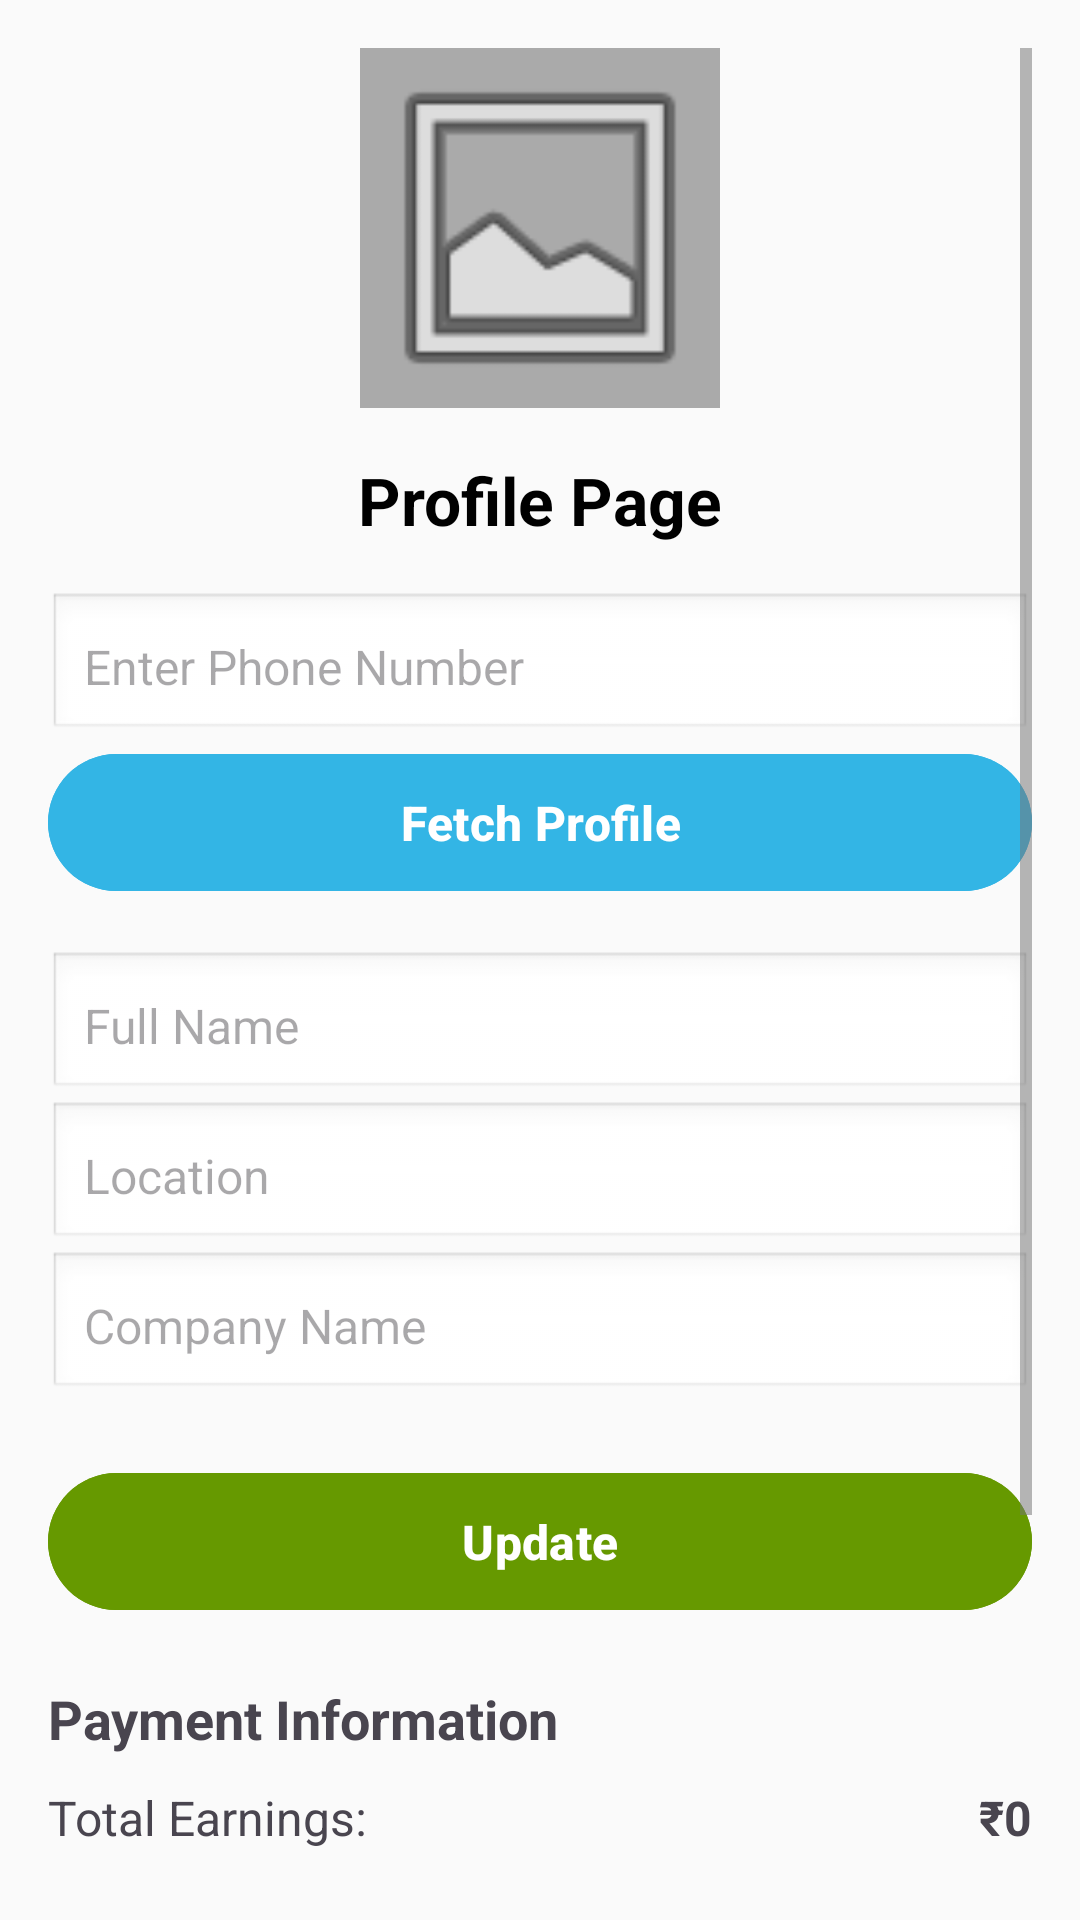

The Android layout XML behind this screen, and the referenced resources:
<!-- AndroidManifest.xml: activity theme Theme.NoActionBar -->
<!-- res/layout/activity_profile.xml -->
<?xml version="1.0" encoding="utf-8"?>
<FrameLayout xmlns:android="http://schemas.android.com/apk/res/android"
    android:layout_width="match_parent"
    android:layout_height="match_parent">

    <ScrollView
        android:layout_width="match_parent"
        android:layout_height="match_parent"
        android:padding="16dp">

        <LinearLayout
            android:layout_width="match_parent"
            android:layout_height="wrap_content"
            android:orientation="vertical"
            android:gravity="center_horizontal">

            <ImageView
                android:id="@+id/ivProfileImage"
                android:layout_width="120dp"
                android:layout_height="120dp"
                android:src="@android:drawable/ic_menu_gallery"
                android:scaleType="centerCrop"
                android:layout_marginBottom="16dp"
                android:background="@android:color/darker_gray"
                android:contentDescription="Profile Image"
                android:clickable="true"
                android:focusable="true"/>

            <TextView
                android:layout_width="wrap_content"
                android:layout_height="wrap_content"
                android:text="Profile Page"
                android:textSize="22sp"
                android:textStyle="bold"
                android:textColor="@android:color/black"
                android:layout_marginBottom="16dp"/>

            <EditText
                android:id="@+id/etPhoneNumber"
                android:layout_width="match_parent"
                android:layout_height="wrap_content"
                android:minHeight="50dp"
                android:padding="12dp"
                android:hint="Enter Phone Number"
                android:inputType="phone"
                android:background="@android:drawable/edit_text"
                android:textSize="16sp"
                android:enabled="true"/>

            <Button
                android:id="@+id/btnFetch"
                android:layout_width="match_parent"
                android:layout_height="wrap_content"
                android:minHeight="50dp"
                android:padding="12dp"
                android:text="Fetch Profile"
                android:textSize="16sp"
                android:textStyle="bold"
                android:backgroundTint="@android:color/holo_blue_light"
                android:textColor="@android:color/white"
                android:layout_marginBottom="16dp"/>

            <EditText
                android:id="@+id/etName"
                android:layout_width="match_parent"
                android:layout_height="wrap_content"
                android:minHeight="50dp"
                android:padding="12dp"
                android:hint="Full Name"
                android:inputType="textPersonName"
                android:background="@android:drawable/edit_text"
                android:textSize="16sp"/>

            <EditText
                android:id="@+id/etLocation"
                android:layout_width="match_parent"
                android:layout_height="wrap_content"
                android:minHeight="50dp"
                android:padding="12dp"
                android:hint="Location"
                android:inputType="textPostalAddress"
                android:background="@android:drawable/edit_text"
                android:textSize="16sp"/>

            <EditText
                android:id="@+id/etCompanyName"
                android:layout_width="match_parent"
                android:layout_height="wrap_content"
                android:minHeight="50dp"
                android:padding="12dp"
                android:hint="Company Name"
                android:inputType="text"
                android:background="@android:drawable/edit_text"
                android:textSize="16sp"/>

            <Button
                android:id="@+id/btnSaveUpdate"
                android:layout_width="match_parent"
                android:layout_height="wrap_content"
                android:minHeight="50dp"
                android:padding="12dp"
                android:text="Update"
                android:textSize="16sp"
                android:textStyle="bold"
                android:backgroundTint="@android:color/holo_green_dark"
                android:textColor="@android:color/white"
                android:layout_marginTop="20dp"
                android:enabled="false"/>

            <TextView
                android:layout_width="match_parent"
                android:layout_height="wrap_content"
                android:text="Payment Information"
                android:textSize="18sp"
                android:textStyle="bold"
                android:layout_marginTop="20dp"
                android:layout_marginBottom="10dp"/>

            <LinearLayout
                android:layout_width="match_parent"
                android:layout_height="wrap_content"
                android:orientation="horizontal"
                android:gravity="center_vertical">

                <TextView
                    android:layout_width="0dp"
                    android:layout_height="wrap_content"
                    android:layout_weight="1"
                    android:text="Total Earnings:"
                    android:textSize="16sp"/>

                <TextView
                    android:id="@+id/tvTotalEarnings"
                    android:layout_width="wrap_content"
                    android:layout_height="wrap_content"
                    android:text="₹0"
                    android:textSize="16sp"
                    android:textStyle="bold"/>
            </LinearLayout>

            <LinearLayout
                android:layout_width="match_parent"
                android:layout_height="wrap_content"
                android:orientation="horizontal"
                android:gravity="center_vertical"
                android:layout_marginTop="10dp">

                <TextView
                    android:layout_width="0dp"
                    android:layout_height="wrap_content"
                    android:layout_weight="1"
                    android:text="Pending Payments:"
                    android:textSize="16sp"/>

                <TextView
                    android:id="@+id/tvPendingPayments"
                    android:layout_width="wrap_content"
                    android:layout_height="wrap_content"
                    android:text="₹0"
                    android:textSize="16sp"
                    android:textStyle="bold"/>
            </LinearLayout>

            <Button
                android:id="@+id/btnViewPaymentHistory"
                android:layout_width="match_parent"
                android:layout_height="wrap_content"
                android:minHeight="50dp"
                android:padding="12dp"
                android:text="View Payment History"
                android:textSize="16sp"
                android:textStyle="bold"
                android:backgroundTint="@android:color/holo_blue_dark"
                android:textColor="@android:color/white"
                android:layout_marginTop="20dp"/>

            <Button
                android:id="@+id/btnSignOut"
                android:layout_width="match_parent"
                android:layout_height="wrap_content"
                android:minHeight="50dp"
                android:padding="12dp"
                android:text="Sign Out"
                android:textSize="16sp"
                android:textStyle="bold"
                android:backgroundTint="@android:color/holo_red_dark"
                android:textColor="@android:color/white"
                android:layout_marginTop="20dp"/>
        </LinearLayout>
    </ScrollView>

    <ProgressBar
        android:id="@+id/progressBar"
        android:layout_width="wrap_content"
        android:layout_height="wrap_content"
        android:layout_gravity="center"
        android:visibility="gone"/>
</FrameLayout>
<!-- resources referenced by this layout -->
<resources>
  <style name="Theme.NoActionBar" parent="Theme.BullsRentOwner">
      </style>
  <style name="Theme.BullsRentOwner" parent="Theme.Material3.Light.NoActionBar">
          <item name="android:windowNoTitle">true</item>
          <item name="android:windowActionBar">false</item>
          <item name="android:statusBarColor">@color/primary_color</item>
          <item name="android:navigationBarColor">@color/primary_color</item>
          <item name="android:windowFullscreen">true</item>
          <item name="android:windowTranslucentStatus">true</item>
          <item name="android:windowTranslucentNavigation">true</item>
          <item name="android:windowBackground">@color/background_color</item>
          <item name="android:windowLayoutInDisplayCutoutMode" tools:targetApi="o_mr1">shortEdges</item>
          
          
          <item name="colorPrimary">@color/primary_color</item>
          <item name="colorPrimaryDark">@color/primary_dark_color</item>
          <item name="colorAccent">@color/accent_color</item>
          <item name="android:textColorPrimary">@color/text_primary_color</item>
          <item name="android:textColorSecondary">@color/text_secondary_color</item>
          
          
          <item name="bottomNavigationStyle">@style/BottomNavigationViewStyle</item>
      </style>
  <color name="primary_color">#FFD700</color>
  <color name="background_color">#FAFAFA</color>
  <color name="primary_dark_color">#DAA520</color>
  <color name="accent_color">#FFA500</color>
  <color name="text_primary_color">#212121</color>
  <color name="text_secondary_color">#757575</color>
  <style name="BottomNavigationViewStyle" parent="Widget.MaterialComponents.BottomNavigationView">
          <item name="backgroundTint">@color/primary_color</item>
          <item name="itemIconTint">@color/text_primary_color</item>
          <item name="itemTextColor">@color/text_primary_color</item>
          <item name="elevation">8dp</item>
      </style>
</resources>
